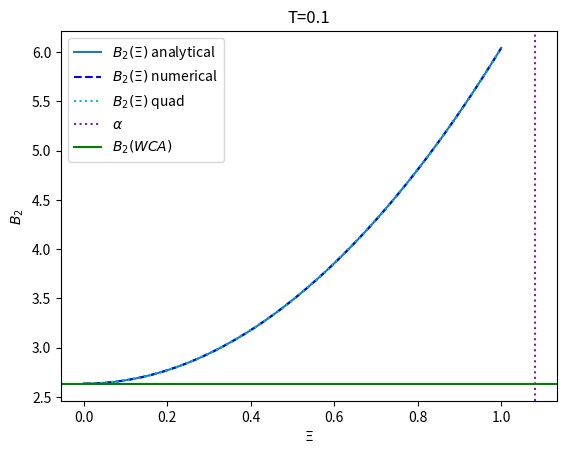
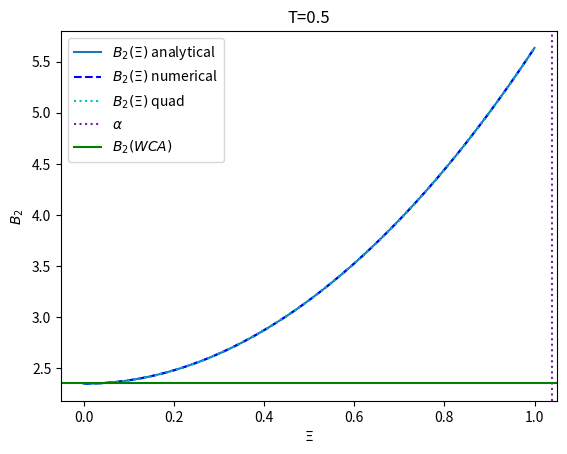
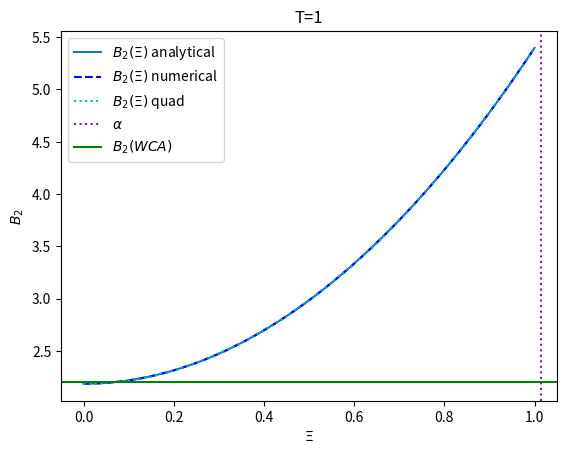
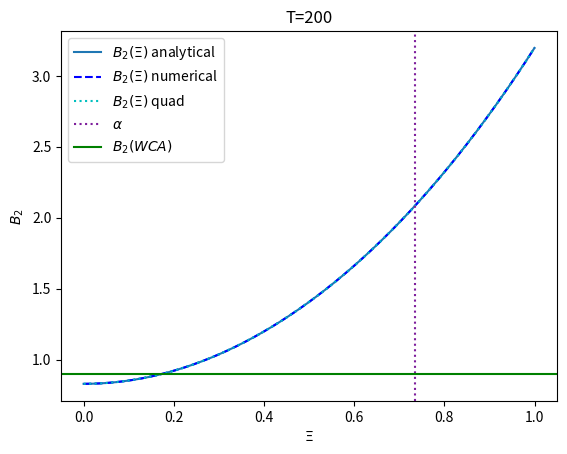

Source code (Python) for these figures, in order:
#!/usr/bin/python3

import numpy as np
import matplotlib.pyplot as plt
from scipy.special import erf, iv
from scipy.integrate import quad

def alpha(T):
    return (2/(1+np.sqrt(T*np.log(2))))**(1.0/6)

def B2_erf_numerical(Xi, T) :
    r = np.linspace(0, 10*alpha(T), 10000)
    f=(1.0/2)*(erf((r-alpha(T))/Xi)-1)
    return -0.5*(4*np.pi*r**2*r[1]*f).sum()
B2_erf_numerical = np.vectorize(B2_erf_numerical)

def B2_erf_integrand(r, Xi, T) :
    erf_mayer_function=(1.0/2)*(erf((r-alpha(T))/Xi)-1)
    return (-1.0/2)*(4*np.pi)*(erf_mayer_function)*r*r
def B2_erf_with_quad(Xi, T):
    val = quad(B2_erf_integrand, 0, np.inf, args=(Xi, T))
    # print('quad says', val)
    return val[0]

def b2(xi, T):   #Analytical method
    a = alpha(T)
    return np.pi/3*( (a**3 + 1.5*a*xi**2)*(1+erf(a/xi)) + 1/np.sqrt(np.pi)*(a**2*xi + xi**3)*np.exp(-(a/xi)**2) )

def b2wca_bessel(T):
    return -2*np.sqrt(2)*np.pi**2/(6*T)*np.exp(-0.5/T)*(
        iv(-0.75, 0.5/T) + iv(0.75, 0.5/T) - iv(0.25, 0.5/T) - iv(-0.25, 0.5/T)
    )

def Vwca(r):
    return 4*((1/r)**12-(1/r)**6) +  1

rmax = 2.0**(1/6)

print((Vwca(rmax)))

def f_wca(r, T):
    return np.exp(-Vwca(r)/T) - 1

def b2wca(T):
    r = np.linspace(0, rmax, 10000)
    f = f_wca(r, T)
    f[0] = 1
    return -0.5*(4*np.pi*r**2*r[1]*f).sum()

xi = np.linspace(0.0001, 1, 1000)

for T in [0.1, 0.5, 1, 200]:
    plt.figure()
    plt.plot(xi, b2(xi, T), label=r'$B_2(\Xi)$ analytical')
    plt.plot(xi, B2_erf_numerical(xi, T), 'b--', label=r'$B_2(\Xi)$ numerical')
    with_quad = np.zeros_like(xi)
    for j in range(len(xi)):
        with_quad[j] = B2_erf_with_quad(xi[j], T)
    plt.plot(xi, with_quad, 'c:', label=r'$B_2(\Xi)$ quad')
    plt.axvline(alpha(T), color='xkcd:purple', linestyle=':', label=r'$\alpha$')
    plt.axhline(b2wca(T), color='g', label=r'$B_2(WCA)$')
    # plt.axhline(b2wca_bessel(T), color='r')
    plt.xlabel(r'$\Xi$')
    plt.ylabel(r'$B_2$')
    plt.title('T={}'.format(T))
    plt.legend(loc='best')


    # r = np.linspace(0.01, rmax, 1000)
    # plt.figure()
    # plt.plot(r, f_wca(r, T))
    #plt.plot(r, Vwca(r))

# T = np.arange(0.5, 2.0, 0.1)
# plt.figure()
# b2 = np.zeros_like(T)
# b2b = np.zeros_like(T)
# for i in range(len(T)):
#     b2[i] = b2wca(T[i])
#     b2b[i] = b2wca_bessel(T[i])
# plt.plot(T, b2)
# plt.plot(T, b2b)
plt.show()
